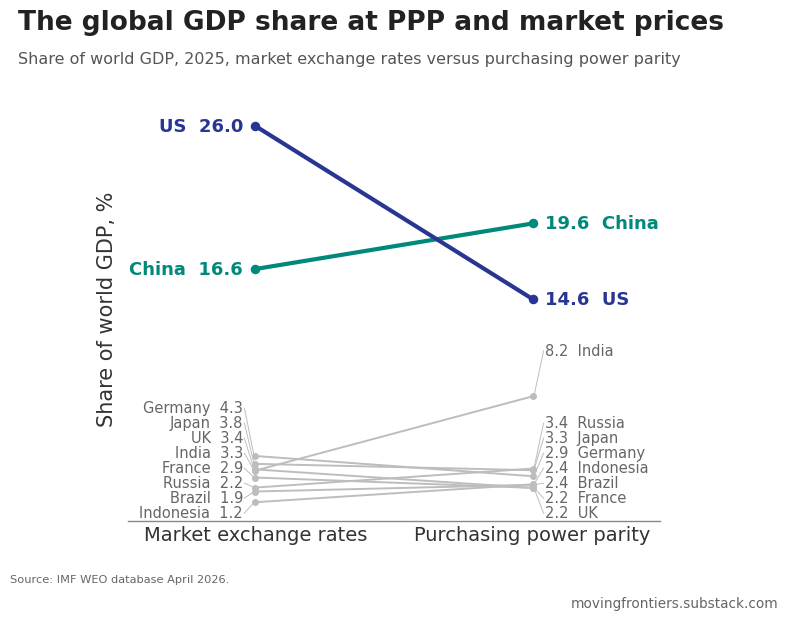
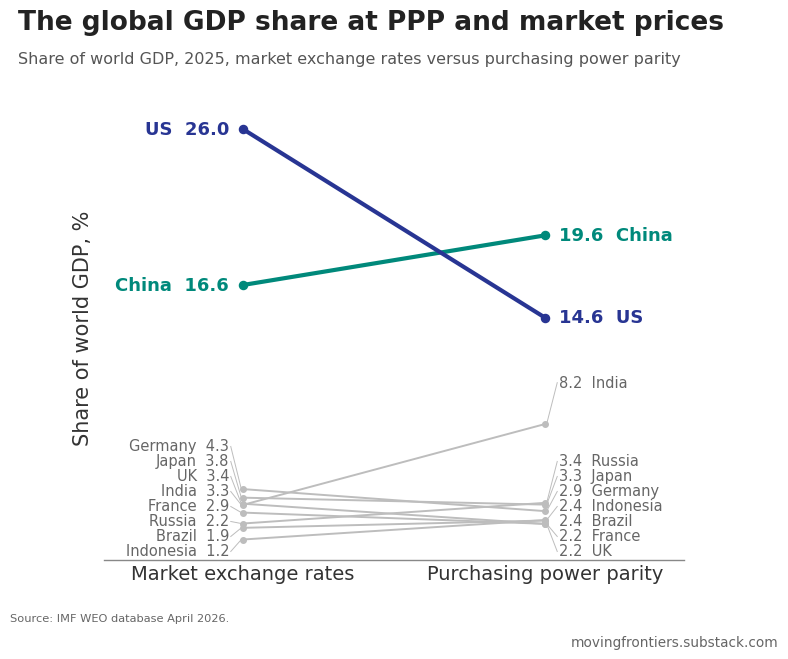

These figures' Python source, in order:
#!/usr/bin/env python3
"""
The global GDP share at PPP and market prices

Self-contained: data embedded below, style constants included, no input files
and no network. Needs only matplotlib, numpy and pandas. Running it writes chart-2-global-shares.png.

Share of world GDP in 2025 under each concept, ten largest economies,
China and the United States highlighted.

Source: IMF World Economic Outlook, April 2026 vintage (dataset IMF.RES:WEO(9.0.0),
published 14 April 2026); World Bank income
classification for 2025.
"""
import textwrap
import numpy as np, matplotlib
matplotlib.use('Agg')
import matplotlib.pyplot as plt

plt.rcParams['font.family']='DejaVu Sans'
VCOL={'H':'#283593','UM':'#00897B','LM':'#F9A825','L':'#C62828'}
LM_LABEL='#B8860B'; INK='#141414'; PAPER='#FFFFFF'; GREY='#BDBDBD'
CAPTION=('Source: IMF WEO database April 2026; World Bank income classification for 2025.')
CAPTION_IMF='Source: IMF WEO database April 2026.'
WATERMARK='movingfrontiers.substack.com'
FIGSIZE=(8,6.6); DPI=200
GAP_SUB=60; GAP_SRC=60; GAP_MARK=20; GAP_EDGE=10

def frame(title, subtitle, bottom=0.20, left=0.115, right=0.885, box_aspect=0.798):
    fig=plt.figure(figsize=FIGSIZE,dpi=DPI,facecolor=PAPER)
    W,H=np.array(FIGSIZE)*DPI
    ttl=fig.text(0.03,0.975,title,fontsize=19,fontweight='bold',color='#222',
                 ha='left',va='top',linespacing=1.25)
    fig.canvas.draw(); r=fig.canvas.get_renderer()
    for fs in np.arange(19,13.9,-0.5):
        ttl.set_fontsize(fs); fig.canvas.draw()
        if ttl.get_window_extent(r).width<=0.94*W: break
    sub=fig.text(0.03,0.912,subtitle,fontsize=11.5,color='#555',ha='left',va='top')
    fig.canvas.draw()
    top=(sub.get_window_extent(r).y0-GAP_SUB)/H
    ax=fig.add_axes([left,bottom,right-left,top-bottom]); ax.set_facecolor(PAPER)
    for sp in ('top','right'): ax.spines[sp].set_visible(False)
    for sp in ('left','bottom'):
        ax.spines[sp].set_color('#888'); ax.spines[sp].set_linewidth(1.0)
    ax.tick_params(labelsize=14,colors='#333',length=4,color='#888')
    if box_aspect: ax.set_box_aspect(box_aspect)
    return fig,ax,r,W,H

def fit_legend(fig,ax,r,handles=None,labels=None,ncol=2,anchor_y=-0.09,**kw):
    for fs in (14,13,12,11,10.5,10):
        leg=ax.legend(loc='upper center',bbox_to_anchor=(0.5,anchor_y),ncol=ncol,
                      frameon=False,fontsize=fs,**kw) if handles is None else \
            ax.legend(handles,labels,loc='upper center',bbox_to_anchor=(0.5,anchor_y),
                      ncol=ncol,frameon=False,fontsize=fs,**kw)
        for t in leg.get_texts(): t.set_color('#333')
        fig.canvas.draw()
        if leg.get_window_extent(r).width<=ax.get_window_extent(r).width: return leg
    return leg

def finish(fig,ax,r,W,H,caption=CAPTION,extra_artists=()):
    fig.canvas.draw()
    lows=[ax.get_tightbbox(r).y0]
    if ax.get_legend() is not None: lows.append(ax.get_legend().get_window_extent(r).y0)
    for a in extra_artists: lows.append(a.get_window_extent(r).y0)
    lowest=min(lows)
    lines=textwrap.wrap(caption,126); fs=8.2; lh=fs*1.42/72*200
    top=lowest-GAP_SRC
    for k,ln in enumerate(lines):
        cap=fig.text(0.02,(top-k*lh)/H,ln,fontsize=fs,color='#666',ha='left',va='top')
    fig.canvas.draw()
    ink=(top-(len(lines)-1)*lh)-fs/72*200
    wm=fig.text(0.98,(ink-GAP_MARK)/H,WATERMARK,fontsize=fs*1.2,color='#666',ha='right',va='top')
    fig.canvas.draw()
    return wm.get_window_extent(r).y0, cap, wm

# ----- DATA -----

COLS = ['ISO', 'nm', 'CLASS', 'ppp_sh', 'mer_sh', 'pli', 'uplift', 'PPPGDP', 'NGDPD']
ROWS = [
    ('CHN', 'China', 'UM', 19.6105, 16.609, 47.5881, 2.1014, 41241.951, 19626.247),
    ('USA', 'US', 'H', 14.6297, 26.0371, 100.0, 1.0, 30767.075, 30767.075),
    ('IND', 'India', 'LM', 8.2061, 3.3142, 22.6929, 4.4067, 17257.883, 3916.312),
    ('RUS', 'Russia', 'H', 3.441, 2.1901, 35.7618, 2.7963, 7236.601, 2587.938),
    ('JPN', 'Japan', 'H', 3.333, 3.7533, 63.2734, 1.5804, 7009.525, 4435.163),
    ('DEU', 'Germany', 'H', 2.9391, 4.272, 81.6696, 1.2244, 6181.073, 5048.059),
    ('IDN', 'Indonesia', 'UM', 2.4001, 1.2234, 28.6407, 3.4915, 5047.517, 1445.642),
    ('BRA', 'Brazil', 'UM', 2.3721, 1.9294, 45.7025, 2.1881, 4988.607, 2279.918),
    ('FRA', 'France', 'H', 2.1698, 2.851, 73.8276, 1.3545, 4563.23, 3368.925),
    ('GBR', 'UK', 'H', 2.165, 3.3876, 87.9185, 1.1374, 4553.105, 4003.022),
]
import pandas as _pd
t = _pd.DataFrame(ROWS, columns=COLS).head(10).copy()

# ----- FIGURE -----

from matplotlib.lines import Line2D
HL={'CHN':'#00897B','USA':'#283593'}

def spread(vals, mingap, lo, hi):
    idx=np.argsort(-np.asarray(vals)); out=np.array(vals,dtype=float)
    order=idx.tolist()
    for k in range(1,len(order)):
        a,b=order[k-1],order[k]
        if out[a]-out[b]<mingap: out[b]=out[a]-mingap
    lowest=out[order[-1]]
    if lowest<lo: out[order]+=lo-lowest
    top=out[order[0]]
    if top>hi: out[order]-=top-hi
    return out

def draw(bottom=0.20):
    fig,ax,r,W,H=frame('The global GDP share at PPP and market prices',
                       'Share of world GDP, 2025, market exchange rates versus purchasing power parity',
                       bottom=bottom)
    ax.set_xlim(-0.46,1.46); ax.set_ylim(0,28)
    fig.canvas.draw()
    axbb=ax.get_window_extent(r); ppu=axbb.height/28.0
    gap=30.0/ppu
    hl_mask=t.ISO.isin(HL).values
    def place(vals):
        out=np.array(vals,dtype=float)
        g=~hl_mask
        out[g]=spread(vals[g],gap,0.5,13.0)
        return out
    ly_m=place(t.mer_sh.values); ly_p=place(t.ppp_sh.values)
    for k,(_,row) in enumerate(t.iterrows()):
        hl=row.ISO in HL
        col=HL.get(row.ISO,GREY); lw=3.0 if hl else 1.4; z=4 if hl else 2
        ax.plot([0,1],[row.mer_sh,row.ppp_sh],color=col,lw=lw,zorder=z,solid_capstyle='round')
        ax.scatter([0,1],[row.mer_sh,row.ppp_sh],s=34 if hl else 16,color=col,zorder=z+1)
        fs=13 if hl else 10.5
        tc=col if hl else '#666'; fw='bold' if hl else 'normal'
        ax.text(-0.045,ly_m[k],f'{row.nm}  {row.mer_sh:.1f}',ha='right',va='center',
                fontsize=fs,color=tc,fontweight=fw,zorder=5)
        ax.text(1.045,ly_p[k],f'{row.ppp_sh:.1f}  {row.nm}',ha='left',va='center',
                fontsize=fs,color=tc,fontweight=fw,zorder=5)
        if abs(ly_m[k]-row.mer_sh)>0.10:
            ax.add_line(Line2D([-0.04,-0.005],[ly_m[k],row.mer_sh],color=col,lw=0.7,zorder=1))
        if abs(ly_p[k]-row.ppp_sh)>0.10:
            ax.add_line(Line2D([1.005,1.04],[row.ppp_sh,ly_p[k]],color=col,lw=0.7,zorder=1))
    ax.set_xticks([0,1]); ax.set_xticklabels(['Market exchange rates','Purchasing power parity'],fontsize=14)
    ax.set_yticks([]); ax.spines['left'].set_visible(False)
    ax.set_ylabel('Share of world GDP, %',fontsize=15,color='#333',labelpad=8)
    ax.tick_params(axis='x',length=0)
    return fig,ax,r,W,H

b=0.20
for _ in range(8):
    fig,ax,r,W,H=draw(b)
    y0,cap,wm=finish(fig,ax,r,W,H,caption=CAPTION_IMF)
    d=GAP_EDGE-y0
    if abs(d)<=1.0: break
    plt.close(fig); b+=d/H
fig.savefig('chart-2-global-shares.png',dpi=DPI,facecolor=PAPER)
print('wm %.1f'%y0)
